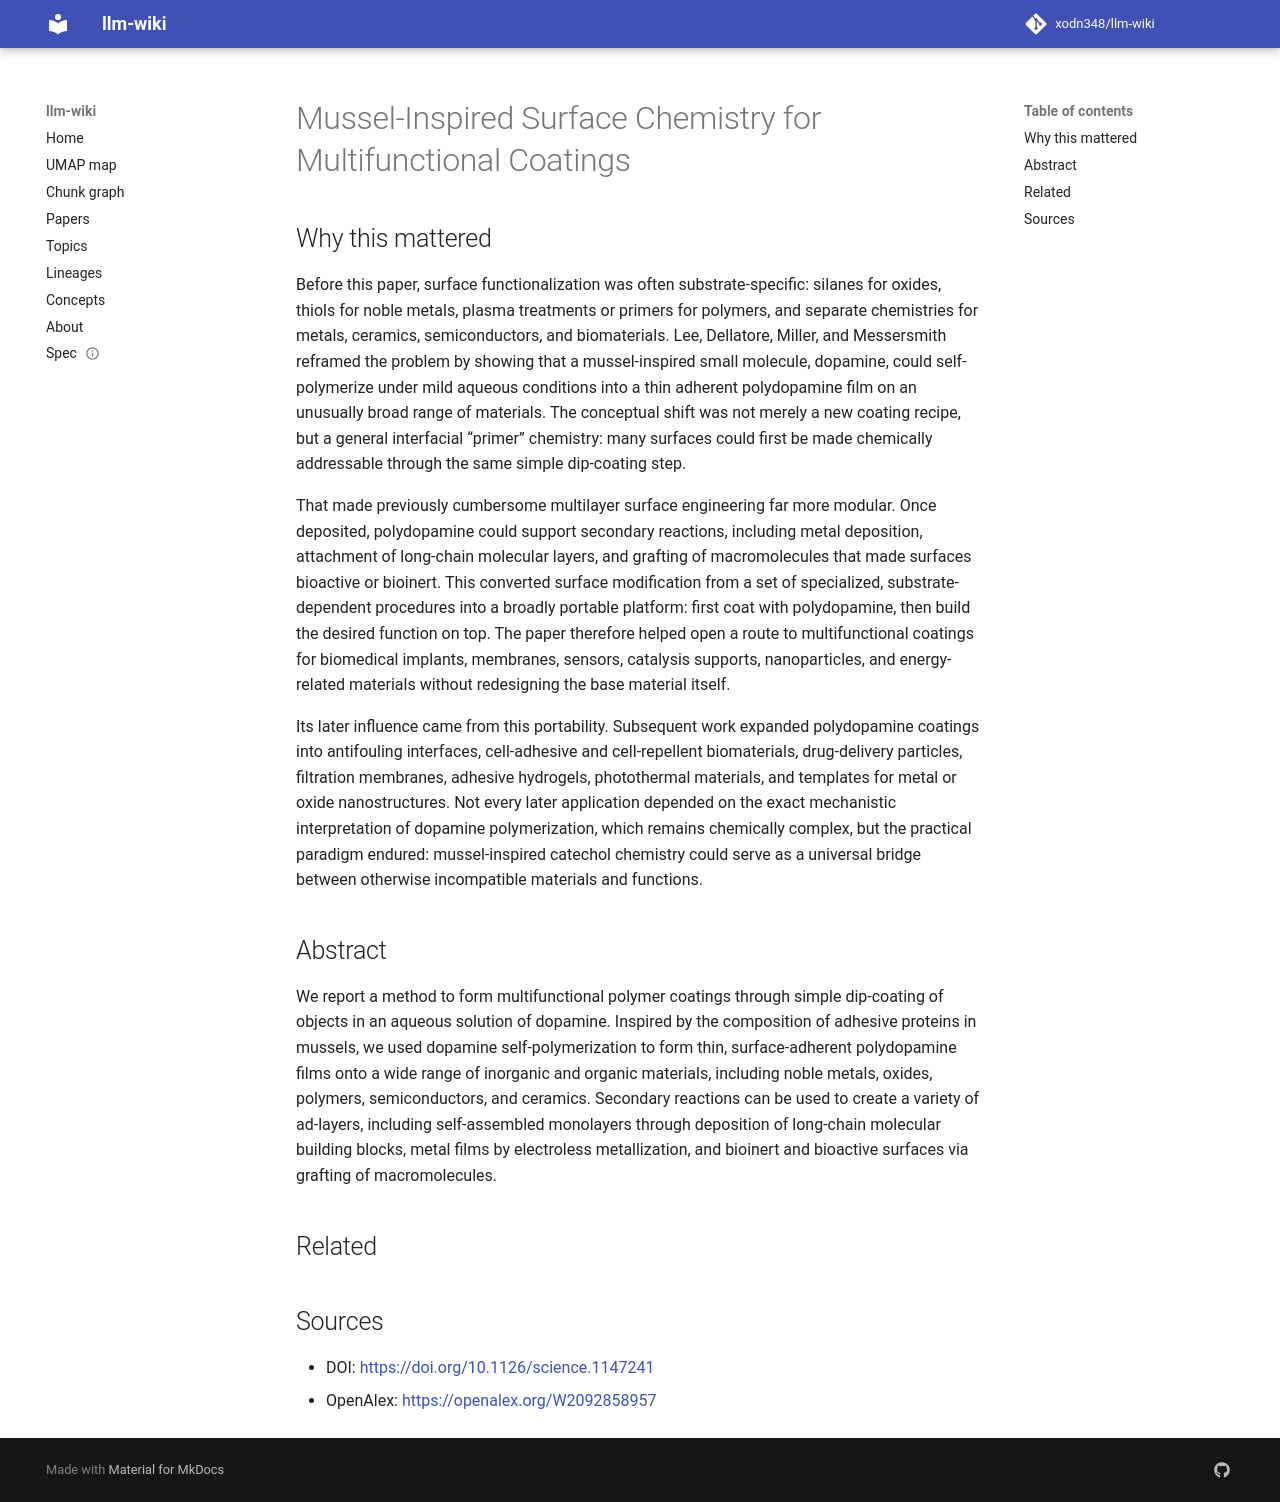

repository: xodn348/llm-wiki · page: paper/10_1126_science_1147241/index.html · generator: mkdocs

---
title: Mussel-Inspired Surface Chemistry for Multifunctional Coatings
doi: 10.1126/science.1147241
openalex_id: https://openalex.org/W2092858957
year: 2007
venue: Science
authors: Haeshin Lee, Shara M. Dellatore, William M. Miller, Phillip B. Messersmith
citations: 10674
fleming_tier: true
concepts:
- Polymer
- Polymerization
- Monolayer
- Materials science
- Aqueous solution
- Coating
- Noble metal
- Adhesive
- Nanotechnology
- Chemical engineering
---

# Mussel-Inspired Surface Chemistry for Multifunctional Coatings

## Why this mattered

Before this paper, surface functionalization was often substrate-specific: silanes for oxides, thiols for noble metals, plasma treatments or primers for polymers, and separate chemistries for metals, ceramics, semiconductors, and biomaterials. Lee, Dellatore, Miller, and Messersmith reframed the problem by showing that a mussel-inspired small molecule, dopamine, could self-polymerize under mild aqueous conditions into a thin adherent polydopamine film on an unusually broad range of materials. The conceptual shift was not merely a new coating recipe, but a general interfacial “primer” chemistry: many surfaces could first be made chemically addressable through the same simple dip-coating step.

That made previously cumbersome multilayer surface engineering far more modular. Once deposited, polydopamine could support secondary reactions, including metal deposition, attachment of long-chain molecular layers, and grafting of macromolecules that made surfaces bioactive or bioinert. This converted surface modification from a set of specialized, substrate-dependent procedures into a broadly portable platform: first coat with polydopamine, then build the desired function on top. The paper therefore helped open a route to multifunctional coatings for biomedical implants, membranes, sensors, catalysis supports, nanoparticles, and energy-related materials without redesigning the base material itself.

Its later influence came from this portability. Subsequent work expanded polydopamine coatings into antifouling interfaces, cell-adhesive and cell-repellent biomaterials, drug-delivery particles, filtration membranes, adhesive hydrogels, photothermal materials, and templates for metal or oxide nanostructures. Not every later application depended on the exact mechanistic interpretation of dopamine polymerization, which remains chemically complex, but the practical paradigm endured: mussel-inspired catechol chemistry could serve as a universal bridge between otherwise incompatible materials and functions.

## Abstract

We report a method to form multifunctional polymer coatings through simple dip-coating of objects in an aqueous solution of dopamine. Inspired by the composition of adhesive proteins in mussels, we used dopamine self-polymerization to form thin, surface-adherent polydopamine films onto a wide range of inorganic and organic materials, including noble metals, oxides, polymers, semiconductors, and ceramics. Secondary reactions can be used to create a variety of ad-layers, including self-assembled monolayers through deposition of long-chain molecular building blocks, metal films by electroless metallization, and bioinert and bioactive surfaces via grafting of macromolecules.


## Related



## Sources

- DOI: [https://doi.org/10.1126/science.1147241](https://doi.org/10.1126/science.1147241)
- OpenAlex: [https://openalex.org/W2092858957](https://openalex.org/W2092858957)
